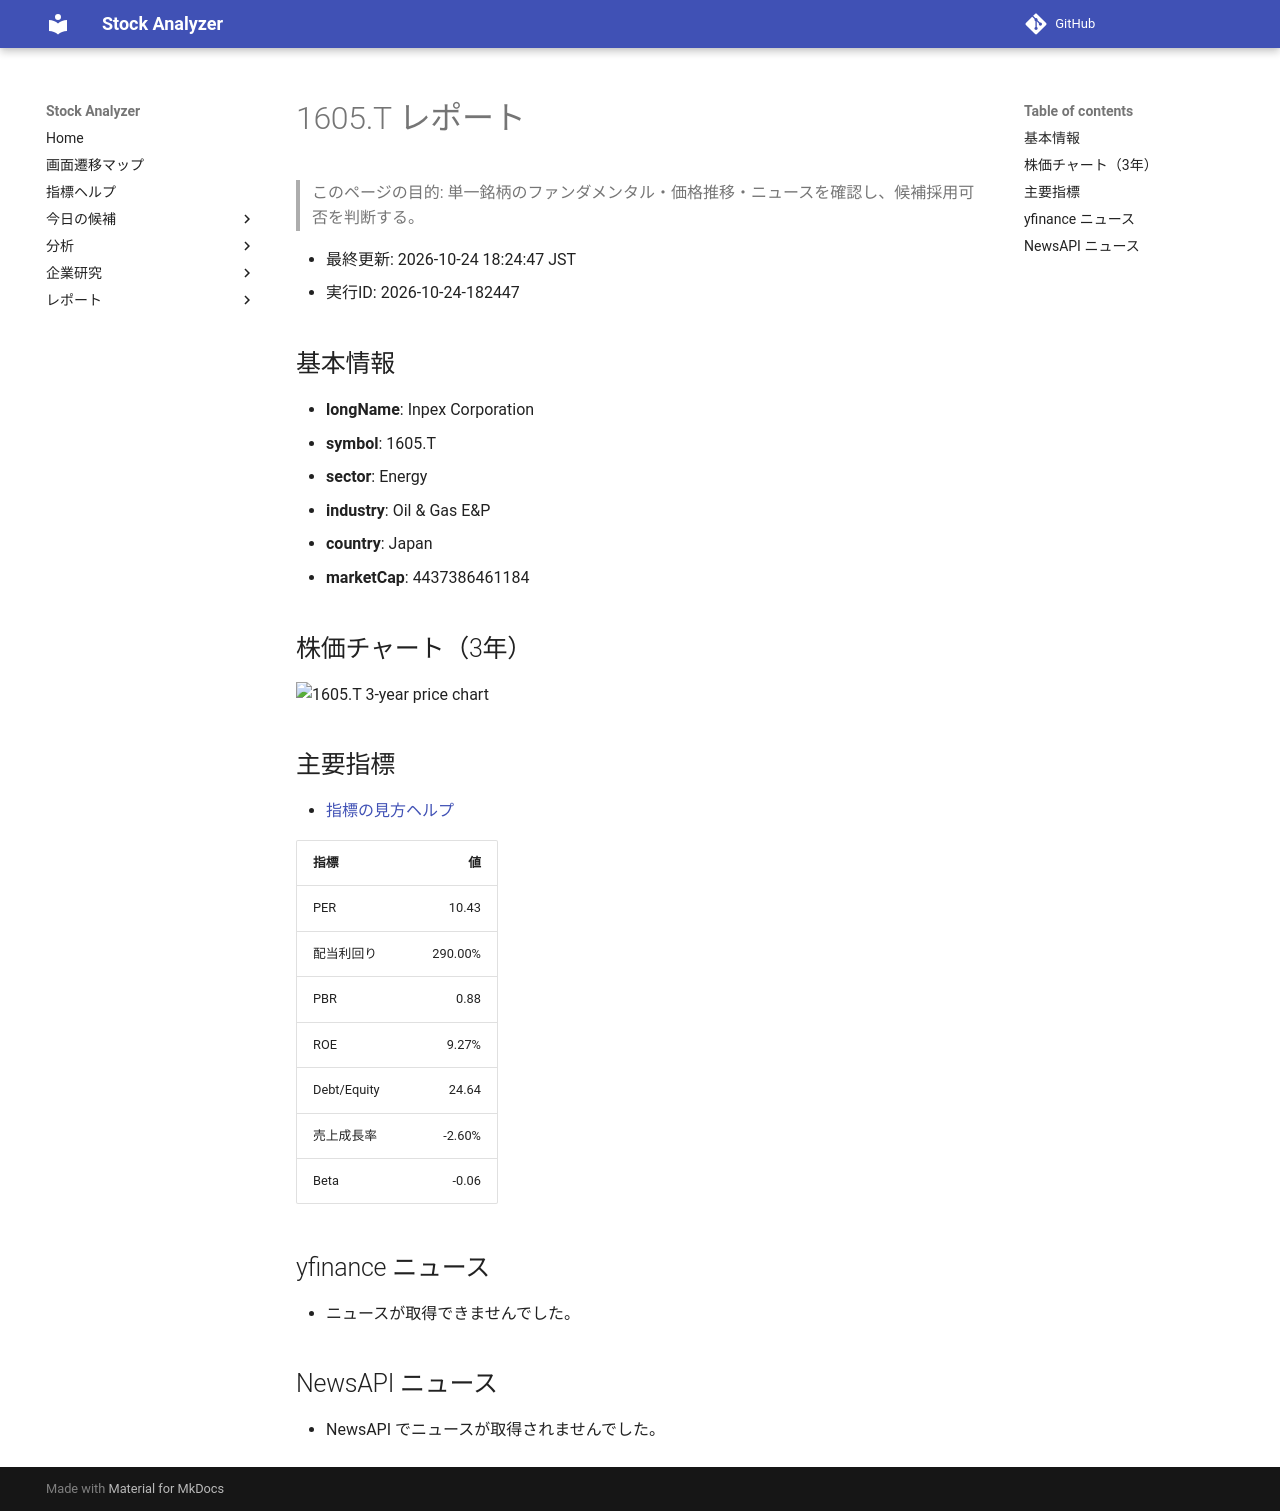

repository: Yumi-note/Making-APP · page: reports/2026-10-24/182447/1605_T/index.html · generator: mkdocs

# 1605.T レポート

> このページの目的: 単一銘柄のファンダメンタル・価格推移・ニュースを確認し、候補採用可否を判断する。

- 最終更新: 2026-10-24 18:24:47 JST
- 実行ID: 2026-10-24-182447

## 基本情報

- **longName**: Inpex Corporation
- **symbol**: 1605.T
- **sector**: Energy
- **industry**: Oil & Gas E&P
- **country**: Japan
- **marketCap**: 4437386461184

## 株価チャート（3年）

![1605.T 3-year price chart](1605_T_3y.png)

## 主要指標

- [指標の見方ヘルプ](../../../../indicators.md)

| 指標 | 値 |
|---|---:|
| PER | 10.43 |
| 配当利回り | 290.00% |
| PBR | 0.88 |
| ROE | 9.27% |
| Debt/Equity | 24.64 |
| 売上成長率 | -2.60% |
| Beta | -0.06 |

## yfinance ニュース

- ニュースが取得できませんでした。

## NewsAPI ニュース

- NewsAPI でニュースが取得されませんでした。
